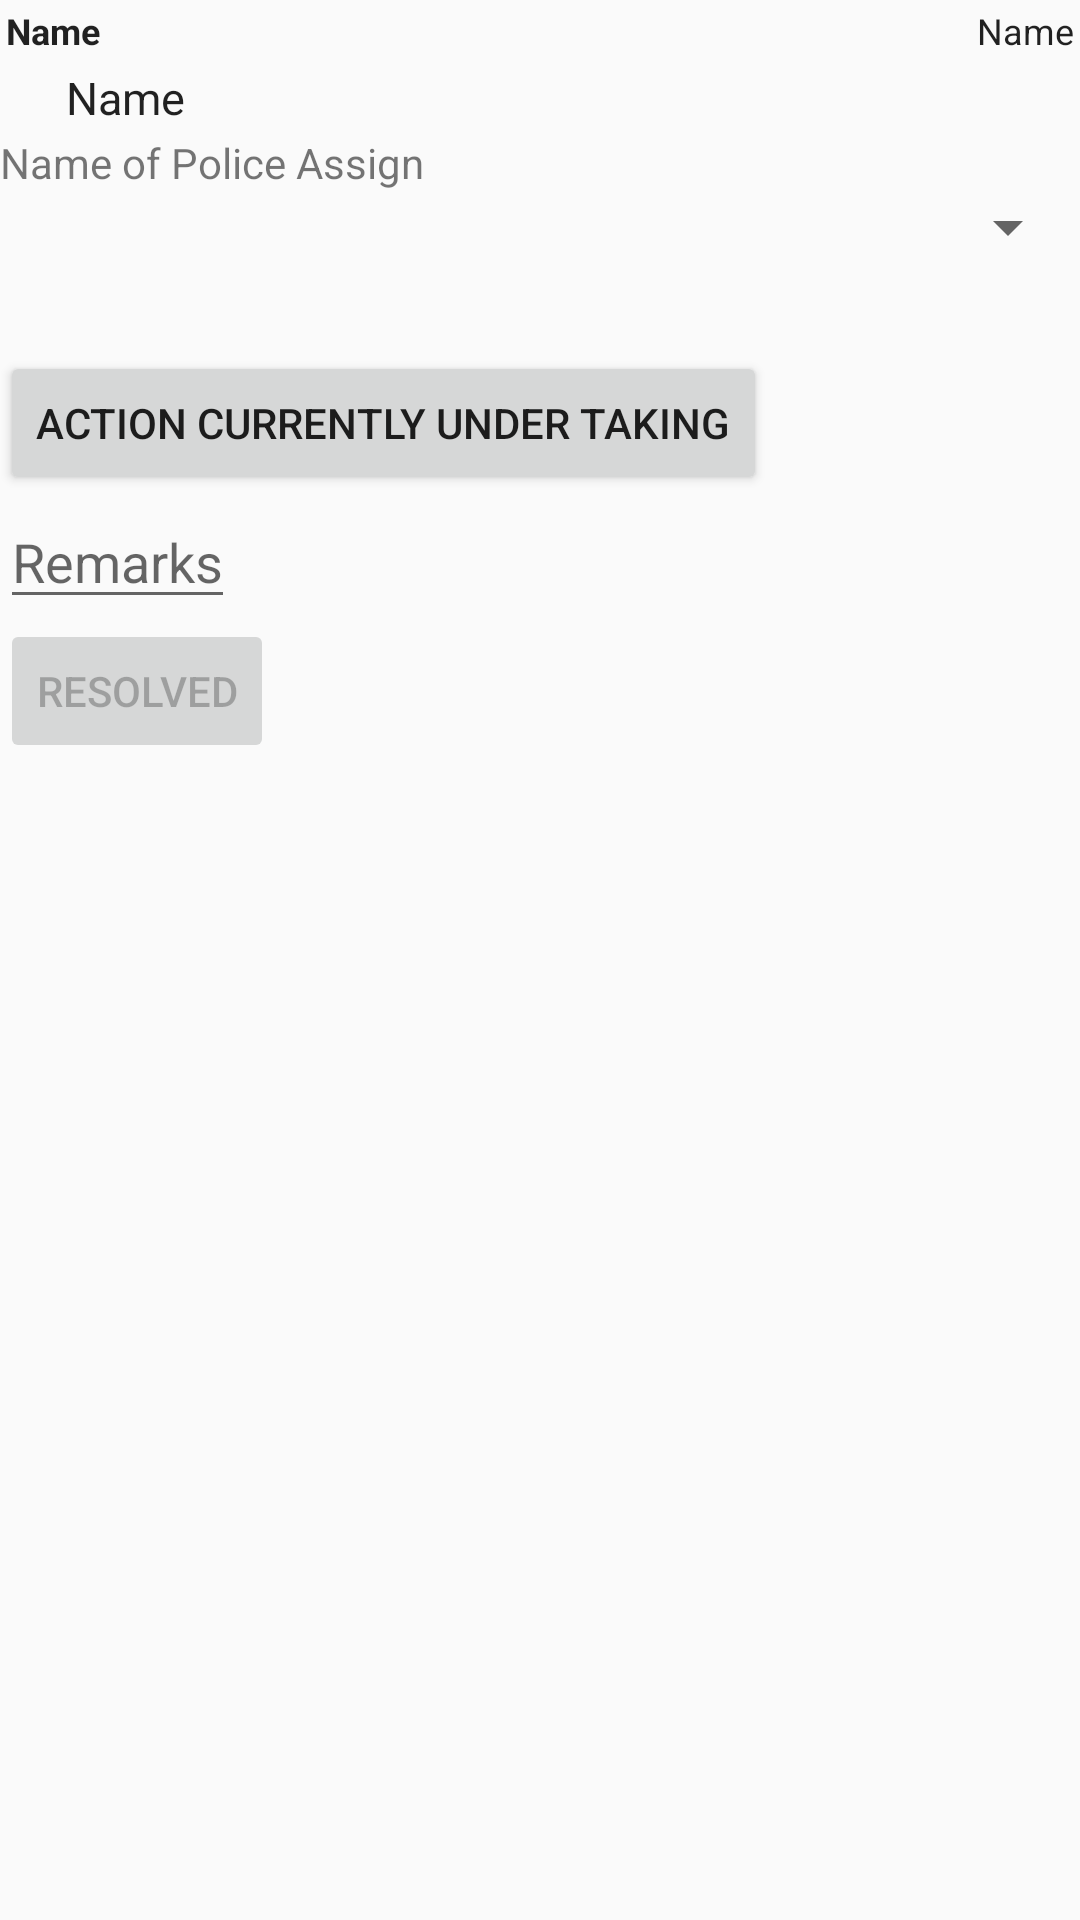

Here is an Android app screen rendered from its layout file. Give the layout XML and the strings, colors and styles it references.
<!-- AndroidManifest.xml: application theme AppTheme -->
<!-- res/layout/activity_item_five.xml -->
<?xml version="1.0" encoding="utf-8"?>
<ScrollView xmlns:android="http://schemas.android.com/apk/res/android"
    xmlns:app="http://schemas.android.com/apk/res-auto"
    xmlns:tools="http://schemas.android.com/tools"
    android:layout_width="match_parent"
    android:layout_height="match_parent"
    tools:context=".ItemFiveActivity"
    android:orientation="vertical">


    <LinearLayout
        android:layout_width="match_parent"
        android:layout_height="match_parent"
        android:orientation="vertical">


        <LinearLayout
            android:layout_width="match_parent"
            android:layout_height="wrap_content"
            android:orientation="horizontal">
            <TextView
                android:layout_width="wrap_content"
                android:layout_height="wrap_content"
                android:textAppearance="?android:attr/textAppearanceLarge"
                android:text="Name"
                android:id="@+id/adminTV"
                android:padding="2dp"
                android:layout_alignParentLeft="true"
                android:textSize="12dp"
                android:textStyle="bold" />


            <TextView
                android:layout_width="fill_parent"
                android:layout_height="wrap_content"
                android:textAppearance="?android:attr/textAppearanceLarge"
                android:text="Name"
                android:id="@+id/dateTV"
                android:padding="2dp"
                android:layout_alignParentLeft="true"
                android:gravity="right"
                android:textSize="12dp"
                />

        </LinearLayout>


        <TextView
            android:layout_width="wrap_content"
            android:layout_height="wrap_content"
            android:textAppearance="?android:attr/textAppearanceLarge"
            android:text="Name"
            android:id="@+id/messageTV"
            android:padding="2dp"
            android:layout_alignParentLeft="true"
            android:layout_marginLeft="20dp"
            android:layout_marginRight="20dp"
            android:textSize="15dp"
            />

        <ImageView
            android:id="@+id/imageView"
            android:layout_width="wrap_content"
            android:layout_height="wrap_content"
            android:adjustViewBounds="true"
            android:layout_gravity="center" />

        <ImageView
            android:id="@+id/mapIV"
            android:layout_width="wrap_content"
            android:layout_height="wrap_content"
            android:onClick="mapClick"
            android:adjustViewBounds="true"/>

        <TextView
            android:layout_width="wrap_content"
            android:layout_height="wrap_content"
            android:text="Name of Police Assign"/>

        <Spinner
            android:id="@+id/spinner"
            android:layout_width="match_parent"
            android:layout_height="wrap_content"/>

        <TextView
            android:id="@+id/selectedPoliceName"
            android:layout_width="wrap_content"
            android:layout_height="wrap_content"
            android:textSize="22dp"/>

        <Button
            android:id="@+id/pending"
            android:layout_width="wrap_content"
            android:layout_height="wrap_content"
            android:text="Action currently under taking"
            android:onClick="ActionUnderTaking"/>

        <EditText
            android:id="@+id/editText_remarks"
            android:layout_width="wrap_content"
            android:layout_height="wrap_content"
            android:hint="Remarks"/>

        <Button
            android:id="@+id/resolved"
            android:layout_width="wrap_content"
            android:layout_height="wrap_content"
            android:text="resolved"
            android:onClick="Resolved"
            android:enabled="false"
            />
    </LinearLayout>
</ScrollView>
<!-- resources referenced by this layout -->
<resources>
  <style name="AppTheme" parent="Theme.AppCompat.Light.DarkActionBar">
          
          <item name="colorPrimary">@color/colorPrimary</item>
          <item name="colorPrimaryDark">@color/colorPrimaryDark</item>
          <item name="colorAccent">@color/color_accent</item>
      </style>
  <color name="color_accent">#FFA000</color>
  <!-- not gathered from this repository: default colours our renderer supplied (Android Studio template values) -->
  <color name="colorPrimary">#FF6200EE</color>
  <color name="colorPrimaryDark">#FF3700B3</color>
</resources>
